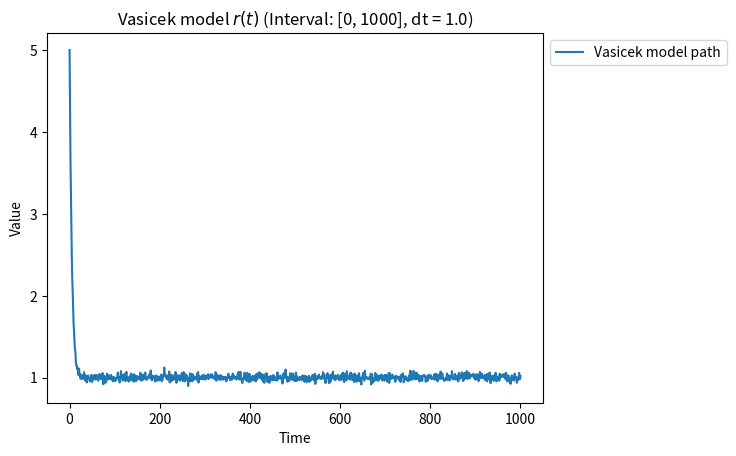

The matplotlib source for this figure:
# This file contains code to complement Chapter 3 of "Monte Carlo Methods in Finance" by Jackel
import numpy as np
import matplotlib.pyplot as plt
from typing import Callable, Tuple, Optional
# Class for constructing Weiner processes

class WeinerProcess:
    def __init__(self, T:float, N:int, seed: Optional[int] = None):
        """Initialize the parameters of a Weiner process from t = 0 to t = T at resolution dt = T/N, with seed specification optional."""
        self.T: float = T
        self.N: int = N
        self.seed = seed
        if self.seed is not None:
            np.random.seed(self.seed)

    def generate(self) -> Tuple[np.ndarray, np.ndarray]:
        """Generates the Weiner process from t = 0 to t = T at resolution dt = T/N."""
        if self.seed is not None:
            np.random.seed(self.seed)
        dt: float = self.T / self.N 
        dW: np.ndarray = np.random.normal(0, np.sqrt(dt), self.N)
        path: np.ndarray = np.cumsum(dW)
        time: np.ndarray = np.linspace(0, self.T, self.N + 1)
        return time, np.concatenate(([0], path))

    def transform(self, f: Callable[[np.ndarray], np.ndarray]) -> Tuple[np.ndarray, np.ndarray]:
        """Applies a function f to the Weiner process path."""
        time, path = self.generate()
        return time, f(path)
    
    def plot(self, f: Optional[Callable[[np.ndarray], np.ndarray]] = None) -> None:
        """Plots the Weiner process, or if f is specified, the process of f applied to the Weiner process."""
        if f is None:
            time, path = self.generate()
            label: str = 'Weiner process path'
            ylabel: str = 'Value'
            title: str = f'Weiner process (Interval: [0, {self.T}], dt = {self.T/self.N})'
        else:
            time, path = self.transform(f)
            label: str = 'Transformed process $X_t = f(W_t)$.' 
            ylabel: str = 'f(X)'
            title: str = f'Transformed Weiner Process $X_t = f(W_t)$ (Interval: [0, {self.T}], dt = {self.T/self.N})'
        plt.plot(time, path, label = label)
        plt.title(title)
        plt.xlabel('Time')
        plt.ylabel(ylabel)
        plt.legend(bbox_to_anchor=(1.0, 1), loc='upper left')
        plt.show()

class Vasicek:
    def __init__(self, r0:float, a:float, b:float, sigma: float, T:float, N:int, seed: Optional[int] = None):
        """Initialize the parameters of a Vasicek model r(t) = a(b - r) dt + sigma dW w/ 
        initial value r0,
        long term mean level b, 
        speed of reversion a, 
        and instantaneous volatility sigma, 
        from t = 0 to t = T at resolution dt = T/N, with seed specification optional."""
        self.r0: float = r0
        self.a: float = a
        self.b: float = b
        self.sigma: float = sigma
        self.T: float = T
        self.N: int = N
        self.seed = seed
        if self.seed is not None:
            np.random.seed(self.seed)
    
    def generate(self) -> Tuple[np.ndarray, np.ndarray]:
        """Generates the Vasicek model from t = 0 to t = T at resolution dt = T/N."""
        if self.seed is not None:
            np.random.seed(self.seed)
        dt: float = self.T / self.N
        time: np.ndarray = np.linspace(0, self.T, self.N + 1)
        r: np.ndarray = np.zeros(self.N + 1)
        r[0] = self.r0
        for i in range(1, self.N + 1):
            t: float = i * dt
            z: float = np.random.normal(0, 1)
            r[i] = self.b + (self.r0 - self.b) * np.exp(-self.a * t) + self.sigma * np.sqrt((1 - np.exp(-2 * self.a * t)) / (2 * self.a)) * z
        return time, r
    
    def plot(self) -> None:
        """Plots the Vasicek model"""
        time, path = self.generate()
        label: str = 'Vasicek model path'
        ylabel: str = 'Value'
        title: str = f'Vasicek model $r(t)$ (Interval: [0, {self.T}], dt = {self.T/self.N})'
        plt.plot(time, path, label = label)
        plt.title(title)
        plt.xlabel('Time')
        plt.ylabel(ylabel)
        plt.legend(bbox_to_anchor=(1.0, 1), loc='upper left')
        plt.show()

class OrnsteinUhlenbeck:
    pass
        

if __name__ == "__main__":
    process = Vasicek(T=1000, N=1000, r0=5, a=0.2, b=1, sigma=0.02, seed=42)
    process.plot()